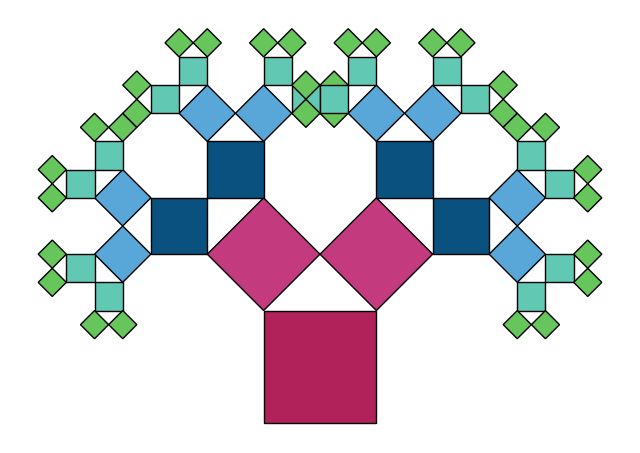

Recreate this plot in Python.
import math

import matplotlib.pyplot as plt
import numpy as np
from matplotlib.patches import Polygon

plt.figure(figsize=(8, 8))
ax = plt.gca()
ax.set_aspect("equal")
ax.axis("off")


def square_corners(z, s, a):
    v = s * complex(math.cos(a), math.sin(a))
    u = s * complex(-math.sin(a), math.cos(a))
    return [z, z + v, z + v + u, z + u]


def draw_square(z, s, a, color="C0", lw=1):
    corners = square_corners(z, s, a)
    pts = [(c.real, c.imag) for c in corners]
    poly = Polygon(pts, closed=True, facecolor=color, edgecolor="k", linewidth=lw)
    ax.add_patch(poly)


def pythagoras_tree(z, s, a, depth, max_depth, theta):
    colors = ["#b2225a", "#c33b7e","#0b5180", "#59a6d9","#61c8b3", "#66c55b"]
    color = colors[min(depth, len(colors) - 1)]

    draw_square(z, s, a, color=color)

    if depth >= max_depth:
        return

    v = s * complex(math.cos(a), math.sin(a))
    u = s * complex(-math.sin(a), math.cos(a))
    top_left = z + u

    sl = s * math.cos(theta)
    sr = s * math.sin(theta)

    zl = top_left
    al = a + theta

    zr = top_left + sl * complex(math.cos(al), math.sin(al))
    ar = a - (math.pi / 2 - theta)

    pythagoras_tree(zl, sl, al, depth + 1, max_depth, theta)
    pythagoras_tree(zr, sr, ar, depth + 1, max_depth, theta)

max_depth = 5
theta = math.pi / 4
z0 = complex(-0.5, 0.0)
s0 = 1.0
a0 = 0.0

pythagoras_tree(z0, s0, a0, 0, max_depth, theta)

ax.relim()
ax.autoscale_view()

plt.show()
